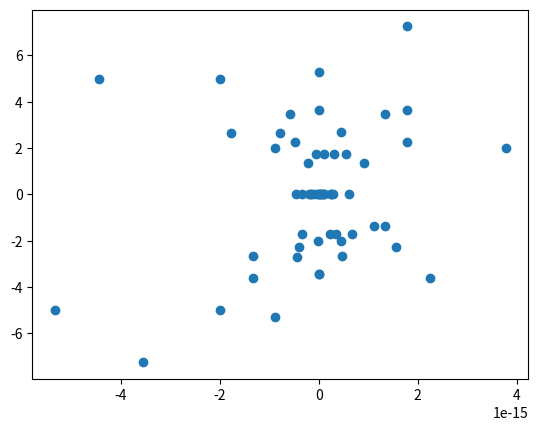

This chart was generated by the following Python code:
import numpy as np

from scipy.linalg import expm

import matplotlib.pyplot as plt

#############################################################################
########################## BASIS OF SUBSYSTEM ###############################
#############################################################################

def fibonacci_sub_basis(L):
  states = []
  for i in range(1 << L):
    if i & (i >> 1) == 0:
      states.append(i)
  return states

def generation_sub_basis(L):
  rep_states = fibonacci_sub_basis(L)
  rep_index = {s: i for i,  s in enumerate(rep_states)}
  
  return rep_states, rep_index


#############################################################################
###################### GENERATION OF THE BASIS ##############################
#############################################################################

def fibonacci_basis(L):
  states = []
  for i in range(1 << L):
    if i & (i >> 1) == 0:
      if 2**0 & i and 2**(L-1) & i:
        continue
      else:
        states.append(i)
  return states

def translationally_invariant_basis(L):
  states= fibonacci_basis(L)
  rep_states = []
  rep_index = {}

  basis = set(states)

  while len(basis) > 0:

    state = basis.copy().pop()

    shifted_states = {((state << i) | (state >> (L - i))) & ((1 << L) - 1) for i in range(L)}

    min_state = min(shifted_states)

    basis = set(basis) ^ set(shifted_states)

    rep_states.append(min_state)

    rep_index[min_state] = [((min_state << i) | (min_state >> (L - i))) & ((1 << L) - 1) for i in range(L)]

  return rep_states, rep_index

def generation_basis(L, t_inv=False):
  if t_inv:
    rep_states, rep_index = translationally_invariant_basis(L)
    for i, s in enumerate(rep_states):
      rep_index[s].append(i)
  else:
    rep_states = fibonacci_basis(L)
    rep_index = {s: i for i,  s in enumerate(rep_states)}
  return rep_states, rep_index

threshold = 1e-10
def normalization_factor(L, states, k=0):
  norm2 = 0
  for j in range(L):
    for i in range(L):
      if states[j] == states[i]:
        norm2 += np.exp(1j*2*np.pi*k*(j-i)/L)
  norm2 = norm2 if np.abs(norm2) > threshold else 0
  return np.sqrt(norm2).real

def basis_per_sector(L, basis):
  basis_sector = {}
  for k_sector in range(L):
    for state in basis[0]:
      norm = normalization_factor(L, basis[1][state], k=k_sector)
      if norm > 0:
        basis_sector.setdefault(k_sector,[]).append(state)
  return basis_sector

def basis_per_sector_ordered(basis_sector):
  
  states = []
  
  for k_sector in basis_sector.keys():
    # print(f"k={k_sector}:")
    for state_a in basis_sector[k_sector]:
      for state_b in basis_sector[k_sector]:
        states.append([state_a, state_b, k_sector])
  
  return states
# print(f"|{state_a},{k_sector}> x |{state_b},{k_sector}> ")

def inner_product(a_in, b_out, k_sector_in, k_sector_out, L, basis):
  norm_a = normalization_factor(L, a_in, k=k_sector_in)
  norm_b = normalization_factor(L, b_out, k=k_sector_out)
  
  if norm_a == 0 or norm_b == 0:
    return 0
  
  ip = 0
  for i in range(L):
    for j in range(L):
      if a_in[i] == b_out[j]:
        ip += np.exp(1j*2*np.pi*(k_sector_out*j-k_sector_in*i)/L)
  
  return ip/(norm_a*norm_b)

def Hamiltonian_Lindblad_T_inv(L, basis, basis_per_sector_ordered_list, dimension_Q_sector, Q_sector):
  H_cal = np.zeros((dimension_Q_sector, dimension_Q_sector), dtype=complex)
  
  ''' Run over all basis states  '''
  for i, (a_in, b_in, k_in) in enumerate(basis_per_sector_ordered_list):
    for j, (a_out, b_out, k_out) in enumerate(basis_per_sector_ordered_list):
      states_a_in = basis[1][a_in]
      states_b_in = basis[1][b_in]
      states_a_out = basis[1][a_out]
      states_b_out = basis[1][b_out]
      
      ''' Run over spin sites to apply Hamiltonian '''
      norm_a_in = normalization_factor(L, states_a_in, k=k_in)
      norm_b_in = normalization_factor(L, states_b_in, k=k_in)
      norm_a_out = normalization_factor(L, states_a_out, k=k_out)
      norm_b_out = normalization_factor(L, states_b_out, k=k_out)

      for site in range(L):
        states_a_h_in = np.array(states_a_in) ^ (1 << site)
        states_b_h_in = np.array(states_b_in) ^ (1 << site)

        ''' Run over elements of representative states '''
        a_prod = 0
        for ii in range(L):
          for jj in range(L):
            if states_a_h_in[ii] == states_a_out[jj] and states_a_h_in[ii] & (1 << ((site-1)%L)) == 0 and states_a_h_in[ii] & (1 << ((site+1)%L)) == 0:
              a_prod += np.exp(1j*2*np.pi*(k_out*jj-k_in*ii)/L)
        a_prod /= (norm_a_in*norm_a_out) 

        b_prod = 0
        for ii in range(L):
          for jj in range(L):
            if states_b_h_in[ii] == states_b_out[jj] and states_b_h_in[ii] & (1 << ((site-1)%L)) == 0 and states_b_h_in[ii] & (1 << ((site+1)%L)) == 0:
              b_prod += np.exp(1j*2*np.pi*( (k_out - Q_sector)*jj - (k_in - Q_sector)*ii)/L)
        b_prod /= (norm_b_in*norm_b_out)
        
        H_cal[j,i] += -1j * (a_prod * inner_product(states_b_in, states_b_out, k_in - Q_sector, k_out - Q_sector, L, basis) - inner_product(states_a_in, states_a_out, k_in, k_out, L, basis) * b_prod)

  return H_cal

def Dissipation_Lindblad_T_inv(L, basis, basis_per_sector_ordered_list, dimension_Q_sector, Q_sector):
  D_cal = np.zeros((dimension_Q_sector, dimension_Q_sector), dtype=complex)
  
  for i, (a_in, b_in, k_in) in enumerate(basis_per_sector_ordered_list):
    for j, (a_out, b_out, k_out) in enumerate(basis_per_sector_ordered_list):
      states_a_in = basis[1][a_in]
      states_b_in = basis[1][b_in]
      states_a_out = basis[1][a_out]
      states_b_out = basis[1][b_out]
      D_cal[j,i] = inner_product(states_a_in, states_a_out, k_in, k_out, L, basis) * inner_product(states_b_in, states_b_out, k_in - Q_sector, k_out - Q_sector, L, basis)

  return D_cal

L = 6
T_INV = True
Q_sector = 0

basis = generation_basis(L, t_inv=T_INV)

basis_sector = basis_per_sector(L, basis)

dimension_Q_sector = sum(len(states)**2 for states in basis_sector.values())

print(basis[0])

print(len(np.concatenate(list(basis_sector.values()))))

''' Listing basis test'''
basis_per_sector_ordered_list = basis_per_sector_ordered(basis_sector)

H_cal = Hamiltonian_Lindblad_T_inv(L, basis, basis_per_sector_ordered_list, dimension_Q_sector, Q_sector)

eigvlas, eigvecs = np.linalg.eig(H_cal)

print("Eigenvalues Hamiltonian Lindblad:")
print(eigvlas.real)
print(eigvlas.imag)

plt.plot(eigvlas.real, eigvlas.imag, 'o')
plt.show()

print(H_cal)

count = 0

A = np.zeros((dimension_Q_sector, dimension_Q_sector), dtype=object)

for i, (a_in, b_in, k_in) in enumerate(basis_per_sector_ordered_list):
  for j, (a_out, b_out, k_out) in enumerate(basis_per_sector_ordered_list):
    values = f"<{a_out},{b_out},{k_out}| |{a_in},{b_in},{k_in}>"

    A[j,i] = values
    count += 1

print(A)

print(f"Total states listed: {count**0.5}, {dimension_Q_sector}")

total = 0
for k_sector in range(L):
  i = 0
  for state in basis[0]:
    norm = normalization_factor(L, basis[1][state], k=k_sector)
    if norm > 0:
      i += 1
      # basis_sector.setdefault(k_sector,[]).append(state)
      # print(f"State: {state:0{L}b}, Norm: {norm}")
  # print(basis[0], basis_sector)
  total += i
  print(f"Total states in k={k_sector} sector: {i}")

print(f"Total states in all sectors: {total}")

T_INV = False

print(basis[1][1][:L], np.array(basis[1][1][:L]) ^ 2)

basis = generation_basis(L, t_inv=T_INV)

total = len(basis[0])
print(f"Total states without translational invariance: {total}")

